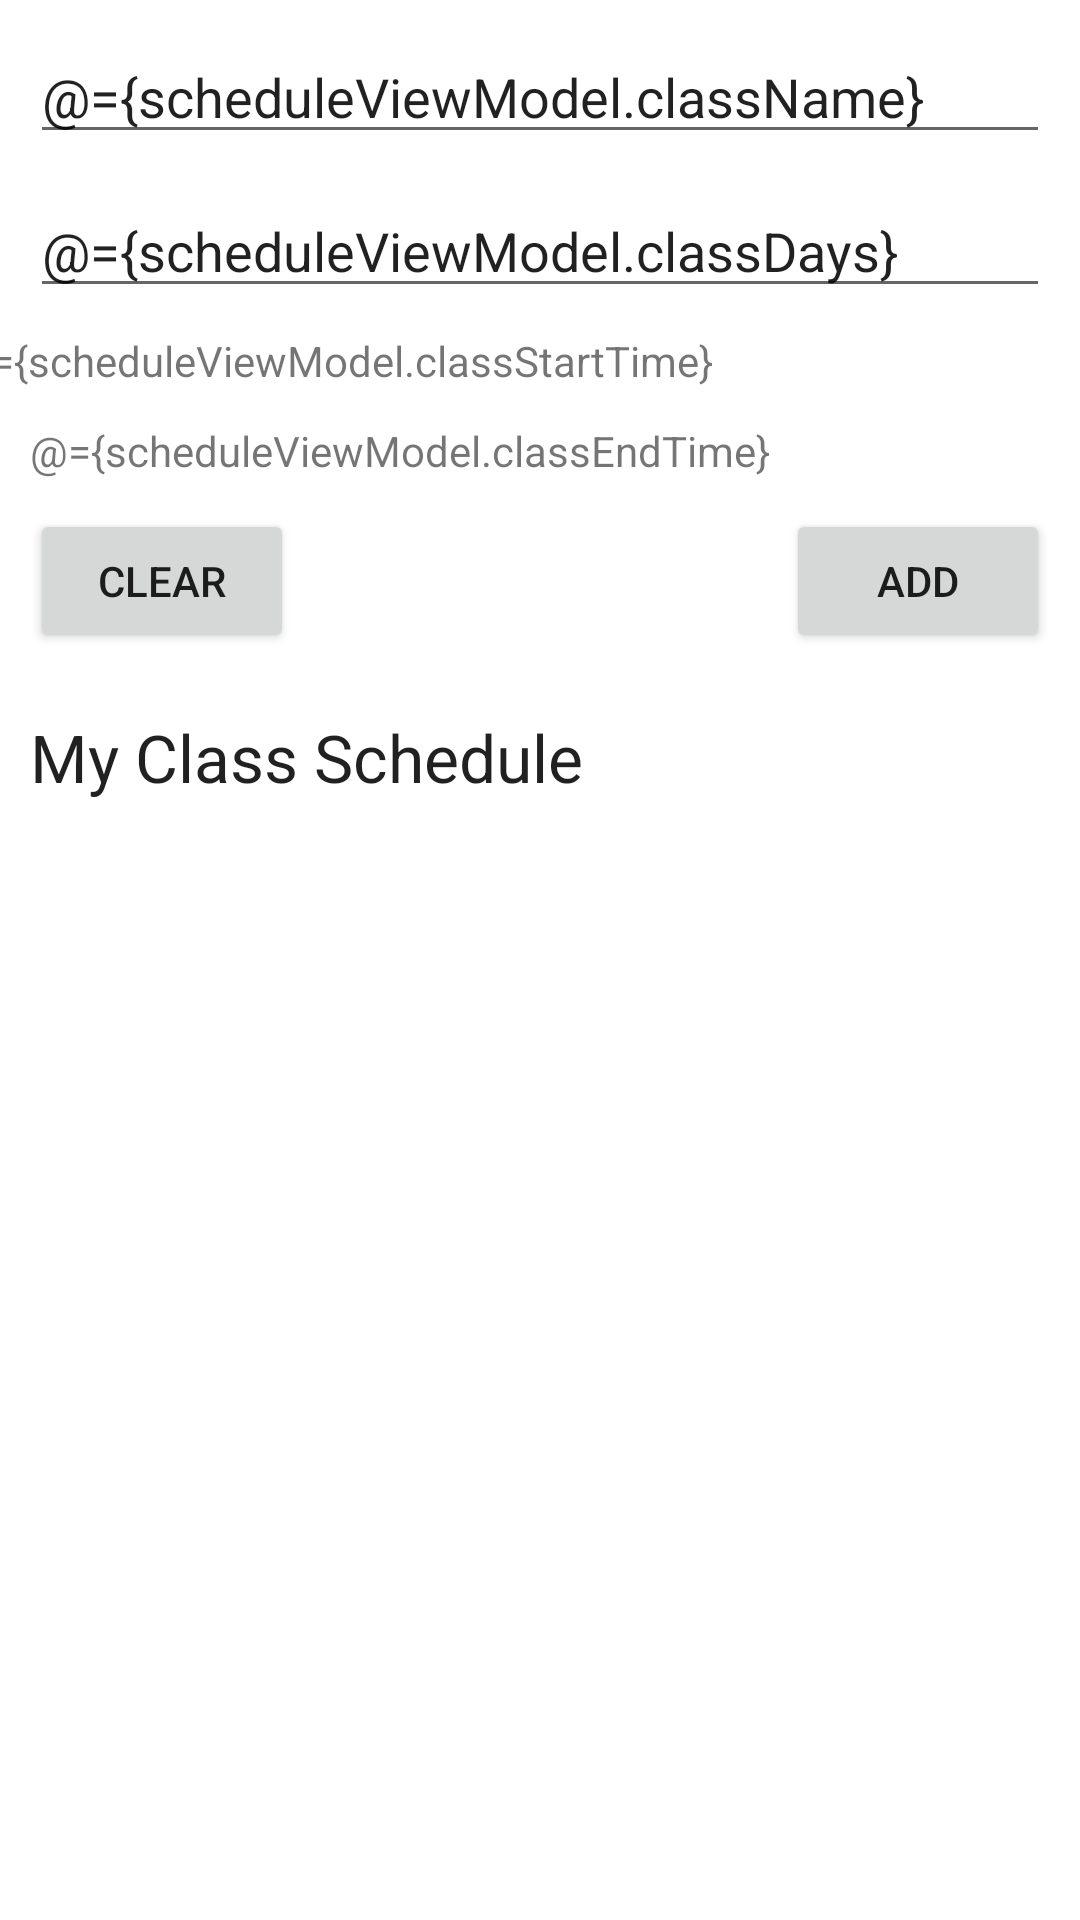

Reconstruct the res/layout file that produces this screen, plus the resources it refers to.
<!-- AndroidManifest.xml: application theme Theme.SkoolPlanner -->
<!-- res/layout/fragment_view_class.xml -->
<?xml version="1.0" encoding="utf-8"?>
<layout xmlns:android="http://schemas.android.com/apk/res/android"
    xmlns:tools="http://schemas.android.com/tools"
    xmlns:app="http://schemas.android.com/apk/res-auto"
    tools:context="com.example.skoolplanner.ViewClassFragment">

    
    <data>
        
        <variable
            name="scheduleViewModel"
            type="com.example.skoolplanner.ScheduleViewModel" />
    </data>

    <androidx.constraintlayout.widget.ConstraintLayout
        android:id="@+id/viewLayout"
        android:layout_width="match_parent"
        android:layout_height="match_parent">

        <EditText
            android:id="@+id/className"
            android:layout_width="match_parent"
            android:layout_height="wrap_content"
            android:layout_marginStart="10dp"
            android:layout_marginTop="10dp"
            android:layout_marginEnd="10dp"
            android:hint="Class Name"
            android:text="@={scheduleViewModel.className}"
            app:layout_constraintLeft_toLeftOf="parent"
            app:layout_constraintRight_toRightOf="parent"
            app:layout_constraintTop_toTopOf="parent" />

        <EditText
            android:id="@+id/classDays"
            android:layout_width="match_parent"
            android:layout_height="wrap_content"
            android:layout_marginStart="10dp"
            android:layout_marginTop="10dp"
            android:layout_marginEnd="10dp"
            android:hint="Meeting Days"
            android:text="@={scheduleViewModel.classDays}"
            app:layout_constraintLeft_toLeftOf="parent"
            app:layout_constraintRight_toRightOf="parent"
            app:layout_constraintTop_toBottomOf="@+id/className" />

        <TextView
            android:id="@+id/classTimeStart"
            android:layout_width="392dp"
            android:layout_height="20dp"
            android:layout_marginTop="8dp"
            android:hint="Start Time"
            android:text="@={scheduleViewModel.classStartTime}"
            app:layout_constraintLeft_toLeftOf="parent"
            app:layout_constraintRight_toRightOf="parent"
            app:layout_constraintTop_toBottomOf="@+id/classDays" />

        <TextView
            android:id="@+id/classTimeEnd"
            android:layout_width="match_parent"
            android:layout_height="wrap_content"
            android:layout_marginStart="10dp"
            android:layout_marginTop="10dp"
            android:layout_marginEnd="10dp"
            android:hint="End Time"
            android:text="@={scheduleViewModel.classEndTime}"
            app:layout_constraintLeft_toLeftOf="parent"
            app:layout_constraintRight_toRightOf="parent"
            app:layout_constraintTop_toBottomOf="@+id/classTimeStart" />

        
        <Button
            android:id="@+id/add_button"
            android:layout_width="wrap_content"
            android:layout_height="wrap_content"
            android:layout_marginTop="10dp"
            android:layout_marginEnd="10dp"
            android:onClick="@{() -> scheduleViewModel.insert()}"
            android:text="Add"
            app:layout_constraintEnd_toEndOf="parent"
            app:layout_constraintTop_toBottomOf="@+id/classTimeEnd" />

        
        <Button
            android:id="@+id/clear_button"
            android:layout_width="wrap_content"
            android:layout_height="wrap_content"
            android:layout_marginStart="10dp"
            android:layout_marginTop="10dp"
            android:onClick="@{()-> scheduleViewModel.clear()}"
            android:text="Clear"
            app:layout_constraintStart_toStartOf="parent"
            app:layout_constraintTop_toBottomOf="@+id/classTimeEnd" />

        <TextView
            android:id="@+id/scheduleHeader"
            android:layout_width="wrap_content"
            android:layout_height="wrap_content"
            android:layout_marginStart="10dp"
            android:layout_marginTop="20dp"
            android:text="My Class Schedule"
            android:textAppearance="@style/TextAppearance.AppCompat.Large"
            app:layout_constraintStart_toStartOf="parent"
            app:layout_constraintTop_toBottomOf="@id/clear_button" />

        
        <androidx.recyclerview.widget.RecyclerView
            android:id="@+id/scheduleList"
            android:layout_width="409dp"
            android:layout_height="0dp"
            android:layout_marginStart="10dp"
            android:layout_marginTop="20dp"
            android:layout_marginEnd="20dp"
            android:layout_marginBottom="20dp"
            app:layoutManager="androidx.recyclerview.widget.LinearLayoutManager"
            android:scrollbars="vertical"
            app:layout_constraintBottom_toBottomOf="parent"
            app:layout_constraintEnd_toEndOf="parent"
            app:layout_constraintStart_toStartOf="parent"
            app:layout_constraintTop_toBottomOf="@+id/scheduleHeader" />

    </androidx.constraintlayout.widget.ConstraintLayout>
</layout>
<!-- resources referenced by this layout -->
<resources>
  <style name="Theme.SkoolPlanner" parent="Theme.MaterialComponents.DayNight.DarkActionBar">
          
          <item name="colorPrimary">@color/purple_500</item>
          <item name="colorPrimaryVariant">@color/purple_700</item>
          <item name="colorOnPrimary">@color/white</item>
          
          <item name="colorSecondary">@color/teal_200</item>
          <item name="colorSecondaryVariant">@color/teal_700</item>
          <item name="colorOnSecondary">@color/black</item>
          
          <item name="android:statusBarColor" tools:targetApi="l">?attr/colorPrimaryVariant</item>
          
      </style>
  <!-- not gathered from this repository: default colours our renderer supplied (Android Studio template values) -->
  <color name="purple_500">#FF6200EE</color>
  <color name="purple_700">#FF3700B3</color>
  <color name="teal_200">#FF03DAC5</color>
  <color name="teal_700">#FF018786</color>
  <color name="black">#FF000000</color>
  <color name="white">#FFFFFFFF</color>
</resources>
